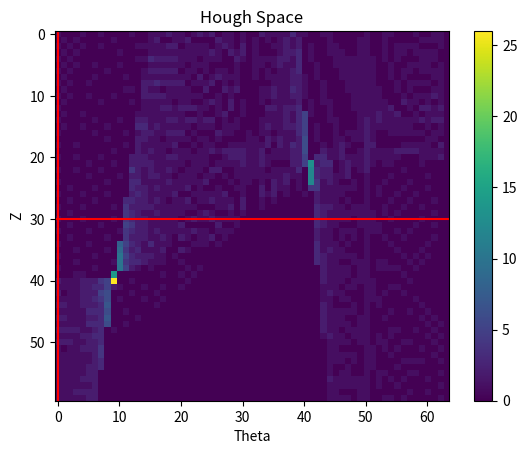

This chart was generated by the following Python code:
import numpy as np
import matplotlib.pyplot as plt

# Hough Transform

# Generate some data
x = np.arange(0, 120, 1)
line1 = 0.5 * x + 10
line2 = - 2 * x + 20
data = np.column_stack((x, line1))
data = np.vstack((data, np.column_stack((x, line2))))

hough_space = np.zeros((60,64))


for n in range(len(data)):
    for z in np.arange(-30,30,1):
        for theta in np.arange(0,np.pi,0.05):
            if (abs(data[n,0]*np.sin(theta) - data[n,1]*np.cos(theta) + z) < 0.2): # quantization error
                hough_space[z+30,int(theta*20)] += 1 # streth the theta axis by 20
 


plt.figure()
plt.imshow(hough_space)
# show x and y axis
plt.colorbar()
plt.axhline(y=30, color='r', linestyle='-')
plt.axvline(x=0, color='r', linestyle='-')
plt.title('Hough Space')
plt.xlabel('Theta')
plt.ylabel('Z')
plt.show()








